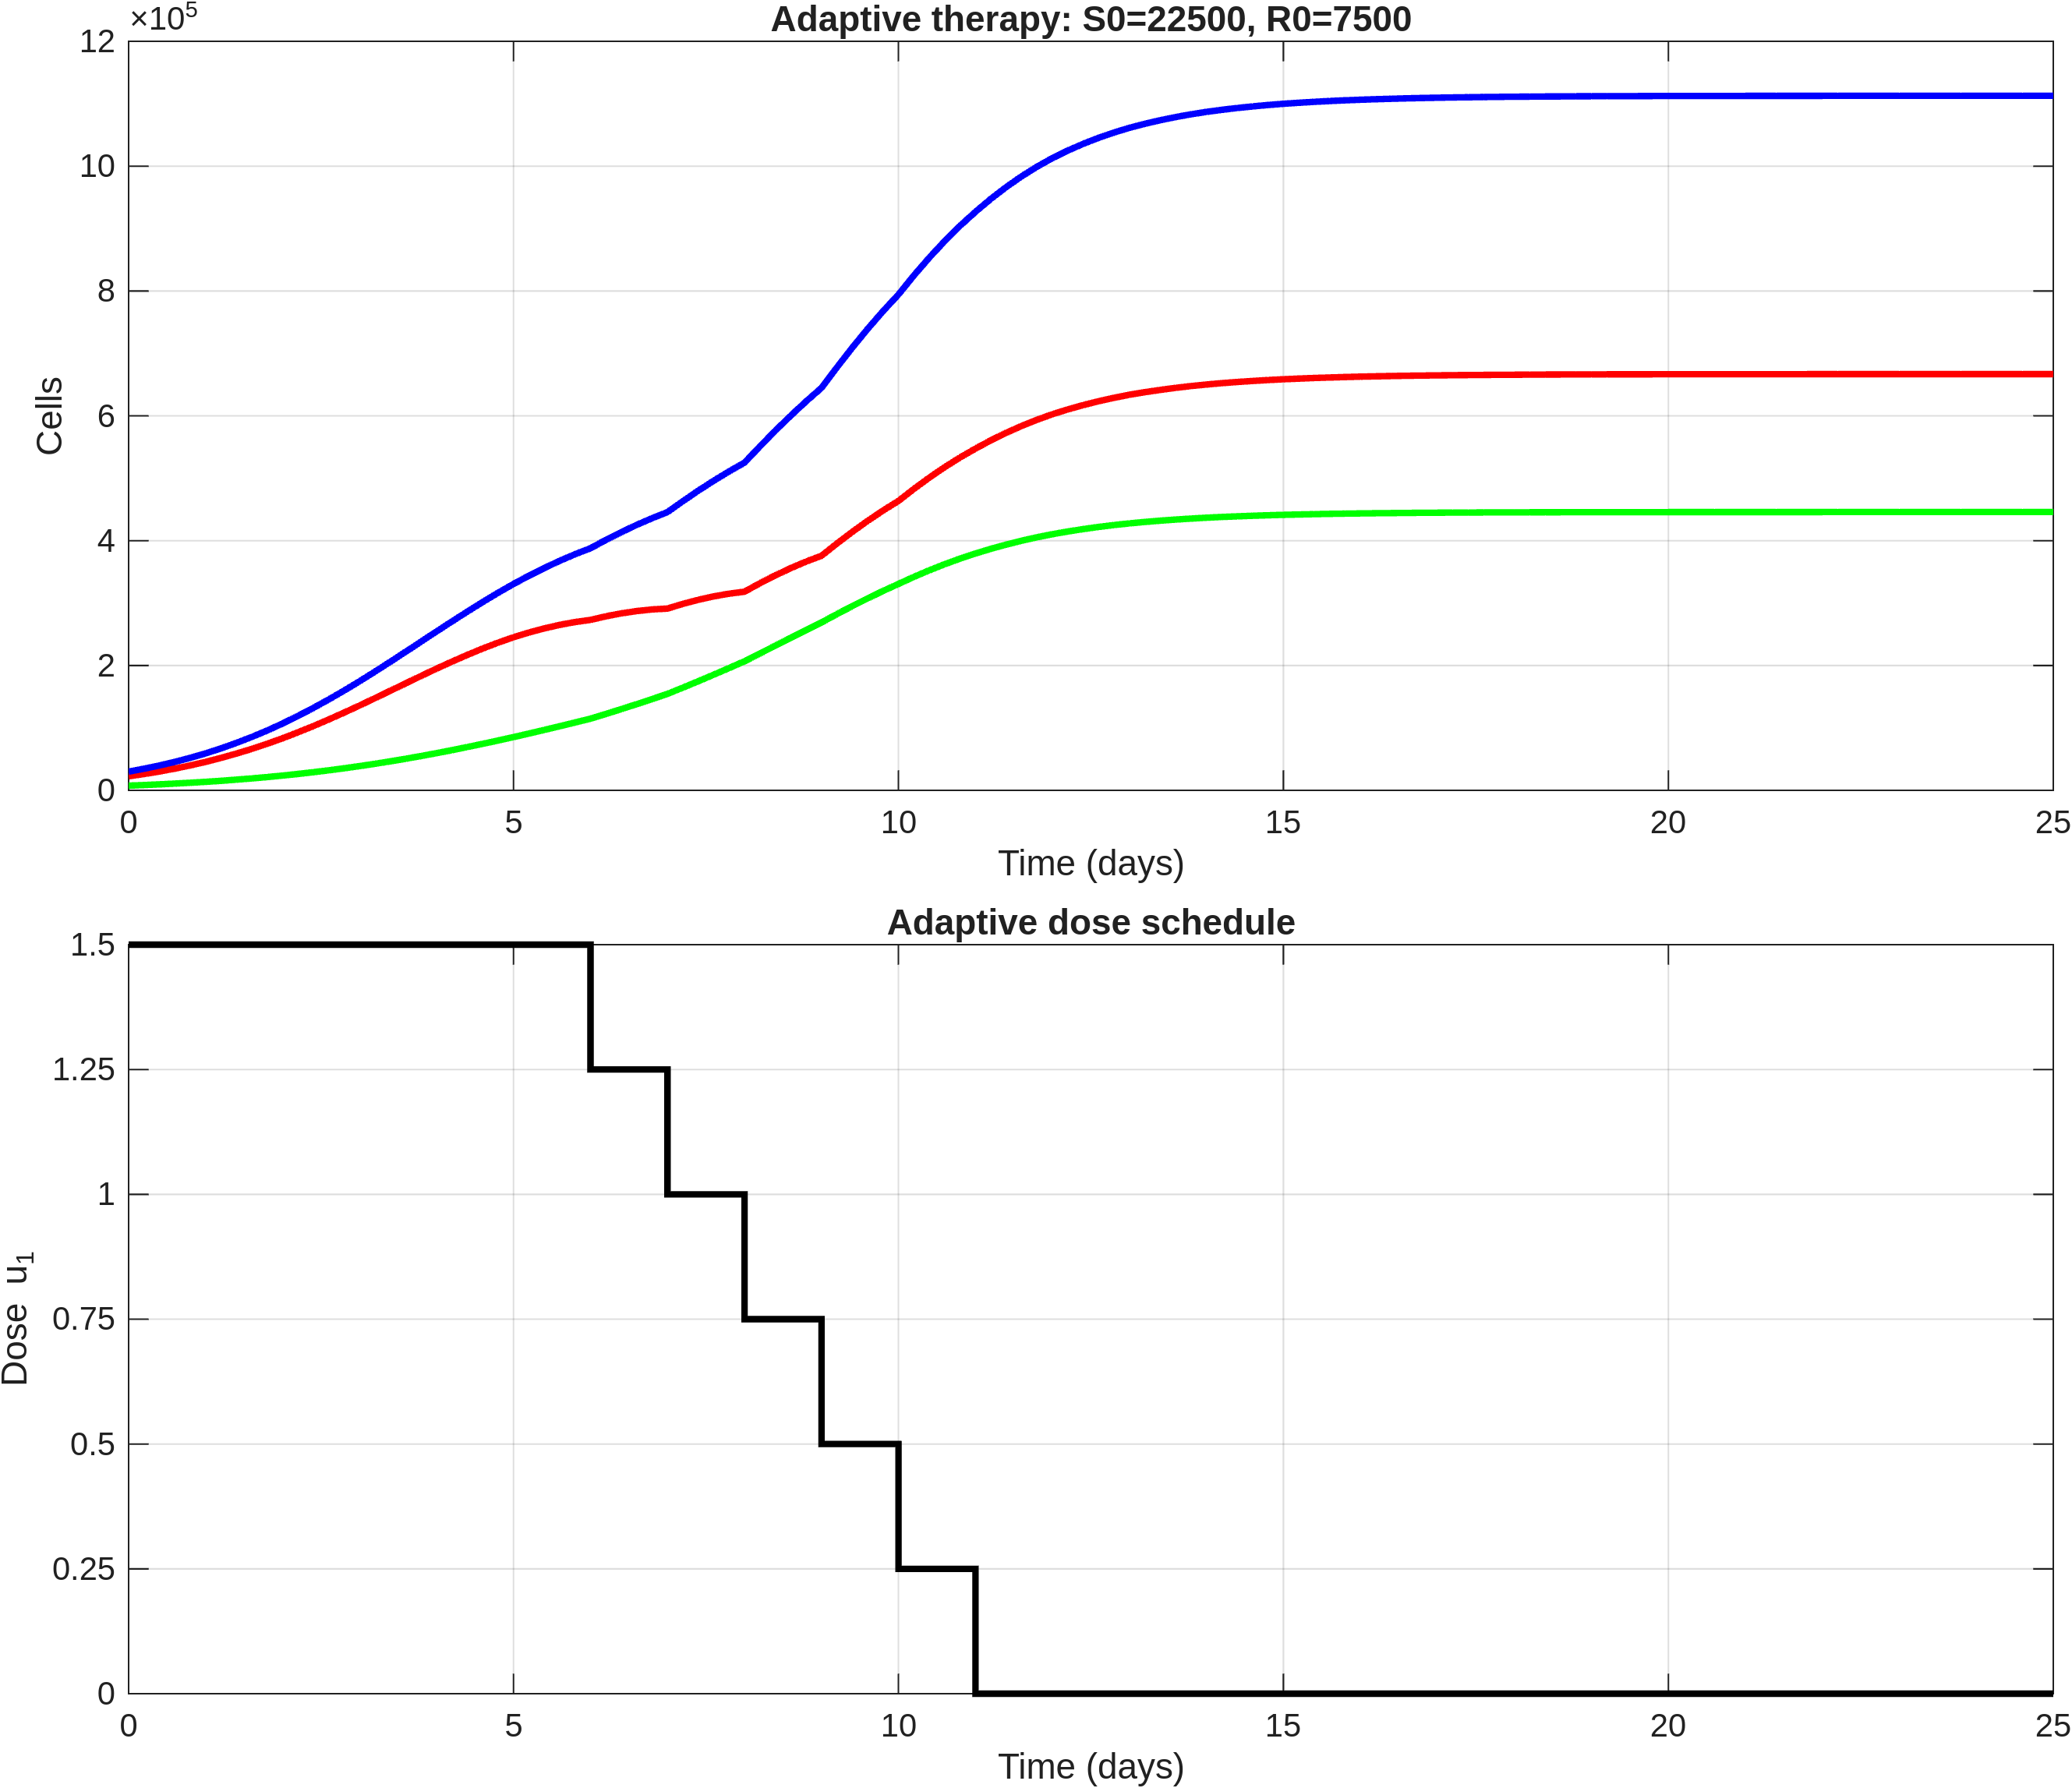

The data file committed next to this chart (first rows):
time, S, R, T, dose_u1
0, 22500, 7500, 30000, 1.5
0.2, 26138, 8484, 34623, 1.5
0.4, 30214, 9575, 39789, 1.5
0.6, 34789, 10787, 45576, 1.5
0.8, 39902, 12132, 52035, 1.5
1, 45585, 13622, 59208, 1.5
1.2, 51934, 15285, 67219, 1.5
1.4, 58858, 17102, 75960, 1.5
1.6, 66407, 19093, 85499, 1.5
1.8, 74594, 21272, 95866, 1.5
2, 83415, 23648, 107062, 1.5
2.2, 92930, 26257, 119187, 1.5
2.4, 102979, 29066, 132045, 1.5
2.6, 113531, 32084, 145615, 1.5
2.8, 124547, 35326, 159873, 1.5
3, 135949, 38794, 174743, 1.5
3.2, 147677, 42527, 190204, 1.5
3.4, 159560, 46472, 206033, 1.5
3.6, 171486, 50622, 222107, 1.5
3.8, 183337, 54987, 238324, 1.5
4, 194986, 59562, 254548, 1.5
4.2, 206217, 64373, 270590, 1.5
4.4, 216975, 69366, 286341, 1.5
4.6, 227175, 74522, 301697, 1.5
4.8, 236652, 79847, 316498, 1.5
5, 245293, 85330, 330623, 1.5
5.2, 252843, 90988, 343832, 1.5
5.4, 259436, 96778, 356214, 1.5
5.6, 265071, 102683, 367754, 1.5
5.8, 269613, 108708, 378320, 1.5
6, 273029, 114846, 387874, 1.25
6.2, 278802, 122379, 401181, 1.25
6.4, 283522, 130123, 413645, 1.25
6.6, 287223, 138059, 425282, 1.25
6.8, 289791, 146203, 435994, 1.25
7, 291220, 154554, 445775, 1
7.2, 298753, 164570, 463323, 1
7.4, 305249, 174815, 480064, 1
7.6, 310727, 185263, 495990, 1
7.8, 315059, 195920, 510979, 1
8, 318223, 206779, 525003, 0.75
8.2, 331746, 219245, 550991, 0.75
8.4, 344344, 231741, 576086, 0.75
8.6, 355980, 244222, 600201, 0.75
8.8, 366479, 256645, 623124, 0.75
9, 375775, 268973, 644749, 0.5
9.2, 395370, 282277, 677647, 0.5
9.4, 414065, 295157, 709222, 0.5
9.6, 431790, 307575, 739365, 0.5
9.8, 448346, 319438, 767784, 0.5
10, 463648, 330705, 794353, 0.25
10.2, 482868, 341967, 824835, 0.25
10.4, 500889, 352473, 853362, 0.25
10.6, 517729, 362248, 879976, 0.25
10.8, 533244, 371220, 904464, 0.25
11, 547433, 379400, 926833, 0
11.2, 560702, 386907, 947609, 0
11.4, 572797, 393723, 966520, 0
11.6, 583820, 399914, 983734, 0
11.8, 593721, 405458, 999179, 0
... 66 more rows
